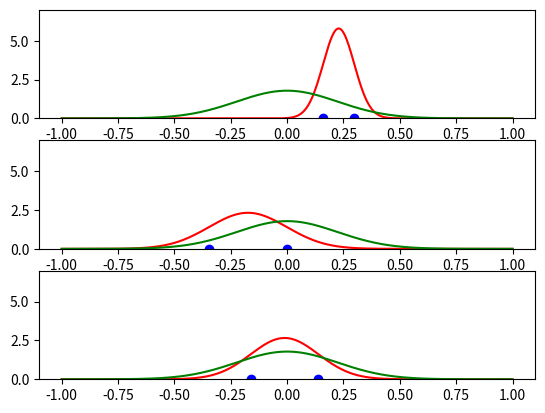

This chart was generated by the following Python code:
#!/usr/bin/env python3
# -*- coding: utf-8 -*-

import numpy as np
import matplotlib.pyplot as plt

# プロット用データ
plotS = 1000
X = np.linspace(-1, 1, plotS)

# ガウス分布の確率密度関数


def gaussDist(x, mu, sig2):
    ret = np.exp(-(x - mu)**2 / (2 * sig2)) / np.sqrt(2 * np.pi * sig2)
    return ret


# 真の分布
mu_r = 0
sig2_r = 0.05
Y_r = gaussDist(X, mu_r, sig2_r)

np.random.seed(10)
for i in range(3):
    plt.subplot(3, 1, i + 1)
    plt.ylim([0, 7])

    # 訓練データ
    N = 2
    x_t = np.random.randn(N) * np.sqrt(sig2_r) + mu_r
    plt.plot(x_t, np.zeros(x_t.shape[0]), 'bo')

    # 最尤推定した分布
    mu_ML = x_t.sum() / N
    sig2_ML = ((x_t - mu_ML)**2).sum() / N
    Y_ml = gaussDist(X, mu_ML, sig2_ML)
    plt.plot(X, Y_ml, 'r')

    # 真の分布
    plt.plot(X, Y_r, 'g')
# plt.savefig("/Users/<user>/Desktop/test.png")
# plt.figure("/Users/<user>/Desktop/test.png")

plt.show()
